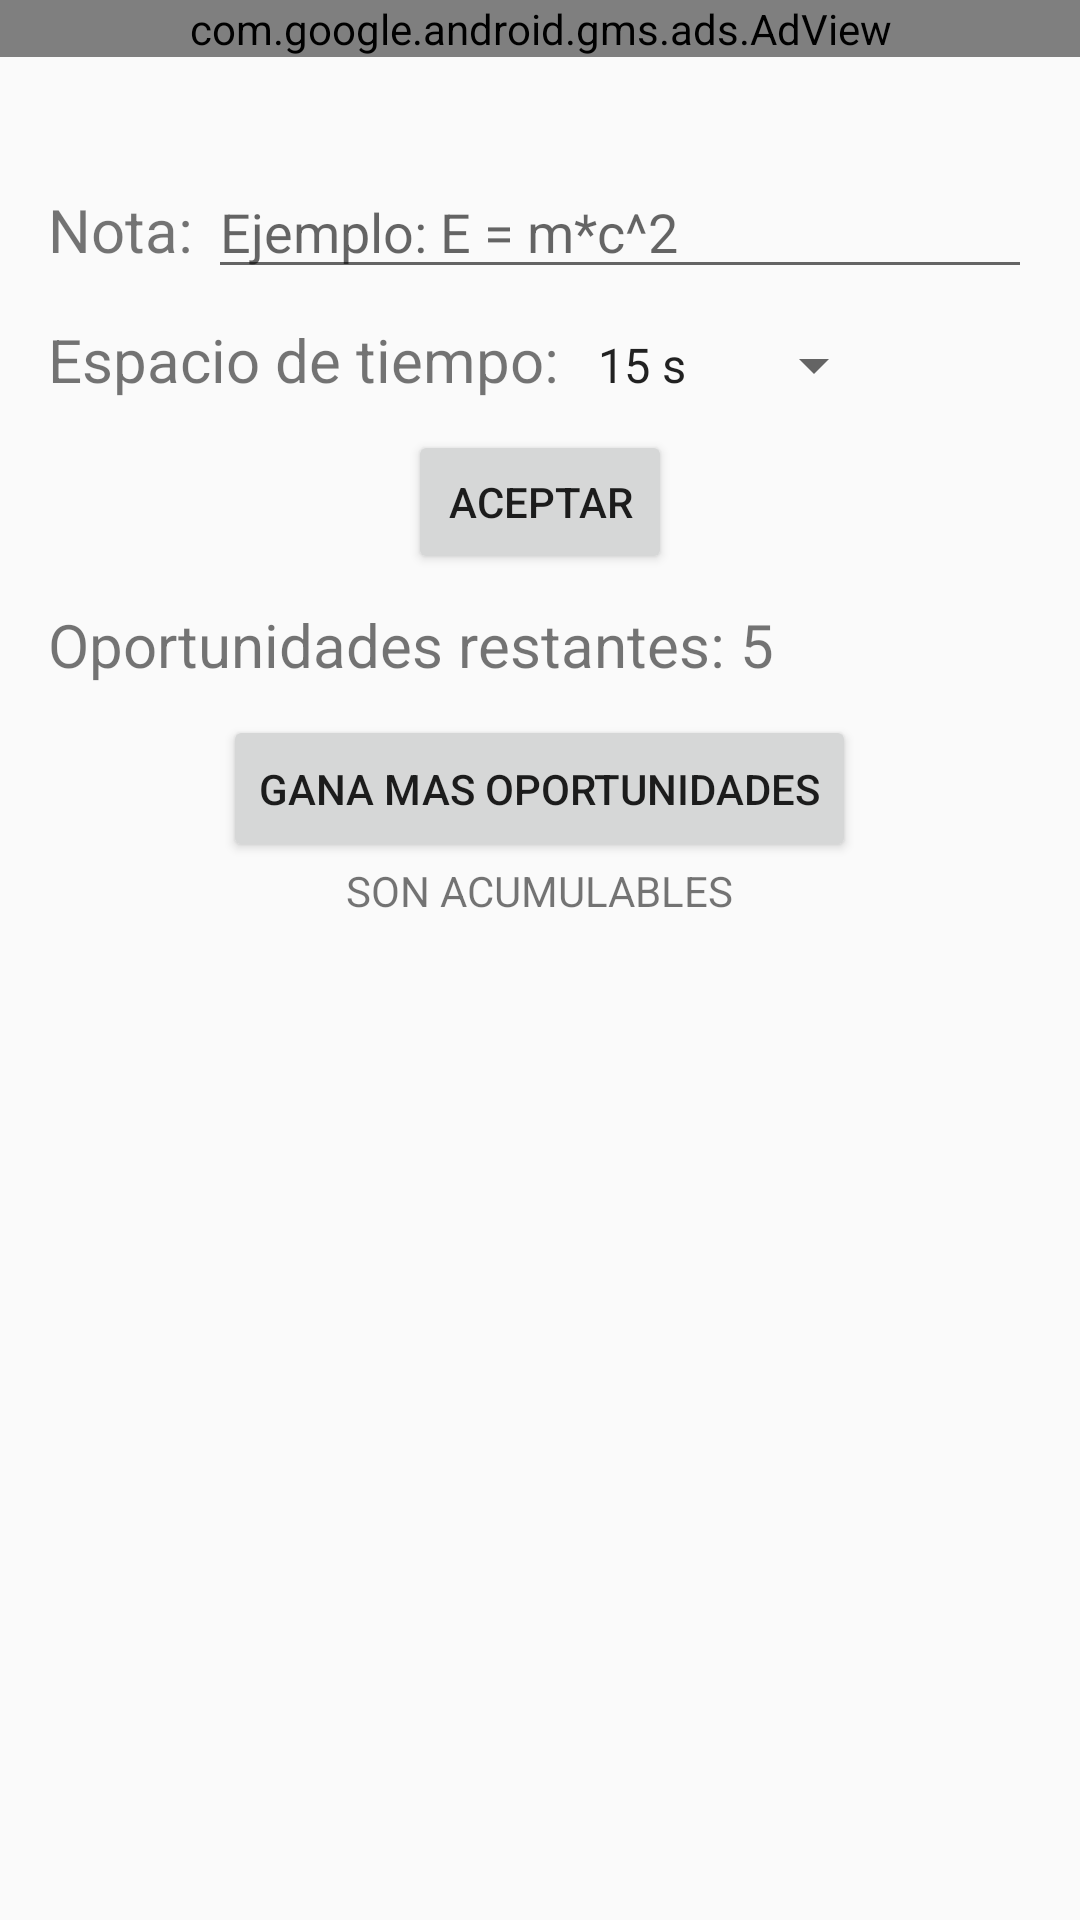

This screen was rendered from an Android layout file. Write that file and the resources it references.
<!-- AndroidManifest.xml: application theme mythema -->
<!-- res/layout/activity_main.xml -->
<?xml version="1.0" encoding="utf-8"?>
<RelativeLayout xmlns:android="http://schemas.android.com/apk/res/android"
    xmlns:app="http://schemas.android.com/apk/res-auto"
    xmlns:tools="http://schemas.android.com/tools"
    android:layout_width="match_parent"
    android:layout_height="match_parent"
    android:foregroundGravity="center"
    tools:context=".MainActivity">

    <com.google.android.gms.ads.AdView xmlns:ads="http://schemas.android.com/apk/res-auto"
        android:id="@+id/adBanner"
        android:layout_width="wrap_content"
        android:layout_height="wrap_content"
        android:layout_alignParentStart="true"
        android:layout_alignParentLeft="true"
        android:layout_alignParentTop="true"
        android:layout_alignParentEnd="true"
        android:layout_alignParentRight="true"
        android:layout_marginStart="0dp"
        android:layout_marginLeft="0dp"
        android:layout_marginTop="0dp"
        android:layout_marginEnd="0dp"
        android:layout_marginRight="0dp"
        ads:adSize="BANNER"
        ads:adUnitId="@string/id_banner">

    </com.google.android.gms.ads.AdView>

    <ScrollView
        android:layout_width="match_parent"
        android:layout_height="wrap_content"
        android:layout_below="@+id/adBanner"
        android:layout_alignParentBottom="true"
        android:layout_marginTop="20dp"
        android:padding="16dp">

        <LinearLayout
            android:layout_width="match_parent"
            android:layout_height="wrap_content"
            android:layout_marginBottom="30dp"
            android:gravity="center"
            android:orientation="vertical">


            <LinearLayout
                style="@style/LinearStyle"
                android:layout_width="match_parent"
                android:layout_height="wrap_content"
                android:orientation="horizontal">

                <TextView
                    android:id="@+id/textView2"
                    android:layout_width="wrap_content"
                    android:layout_height="wrap_content"
                    android:text="Nota: "
                    android:textSize="20dp" />

                <EditText
                    android:id="@+id/etMensaje"
                    android:layout_width="match_parent"
                    android:layout_height="wrap_content"
                    android:ems="10"
                    android:hint="@string/etEjempString"
                    android:inputType="textPersonName|textCapSentences" />

            </LinearLayout>

            <LinearLayout
                style="@style/LinearStyle"
                android:layout_width="match_parent"
                android:layout_height="match_parent"
                android:orientation="horizontal">

                <TextView
                    android:id="@+id/textView3"
                    android:layout_width="wrap_content"
                    android:layout_height="wrap_content"
                    android:text="Espacio de tiempo: "
                    android:textSize="20sp"
                    app:layout_constraintTop_toBottomOf="@+id/textView2" />

                <Spinner
                    android:id="@+id/spTime"
                    android:layout_width="wrap_content"
                    android:layout_height="wrap_content"
                    android:entries="@array/pref_velrep_aud_value"
                    android:spinnerMode="dropdown" />
            </LinearLayout>


            <Button
                android:id="@+id/button"
                style="@style/LinearStyle"
                android:layout_width="wrap_content"
                android:layout_height="wrap_content"
                android:onClick="onClickAceptar"
                android:text="Aceptar" />

            <LinearLayout
                style="@style/LinearStyle"
                android:layout_width="match_parent"
                android:layout_height="match_parent"
                android:orientation="horizontal">

                <TextView
                    android:id="@+id/textView4"
                    android:layout_width="wrap_content"
                    android:layout_height="wrap_content"
                    android:text="Oportunidades restantes: "
                    android:textSize="20dp" />

                <TextView
                    android:id="@+id/tvOport"
                    android:layout_width="wrap_content"
                    android:layout_height="wrap_content"
                    android:text="5"
                    android:textSize="20dp" />
            </LinearLayout>

            <Button
                android:id="@+id/button2"
                android:layout_width="wrap_content"
                android:layout_height="49dp"
                android:onClick="onClickVerPub"
                android:text="Gana mas oportunidades" />

            <TextView
                android:id="@+id/textView6"
                android:layout_width="wrap_content"
                android:layout_height="wrap_content"
                android:text="SON ACUMULABLES" />

        </LinearLayout>
    </ScrollView>
</RelativeLayout>
<!-- resources referenced by this layout -->
<resources>
  <string-array name="pref_velrep_aud_value">
          <item>15 s</item>
          <item>30 s</item>
          <item>1 min</item>
          <item>2 min</item>
          <item>5 min</item>
      </string-array>
  <string name="etEjempString">Ejemplo: E = m*c^2</string>
  <string name="id_banner">ca-app-pub-7112272416908253/1477882480</string>
  <style name="LinearStyle">
          <item name="android:layout_marginBottom">10dp</item>
      </style>
  <style name="mythema" parent="Theme.AppCompat.Light.DarkActionBar">
          <item name="colorPrimary">@color/primaryColor</item>
          <item name="colorPrimaryDark">@color/primaryDarkColor</item>
          <item name="colorAccent">@color/primaryLightColor</item>
      </style>
  <color name="primaryColor">#d50000</color>
  <color name="primaryDarkColor">#9b0000</color>
  <color name="primaryLightColor">#ff5131</color>
</resources>
